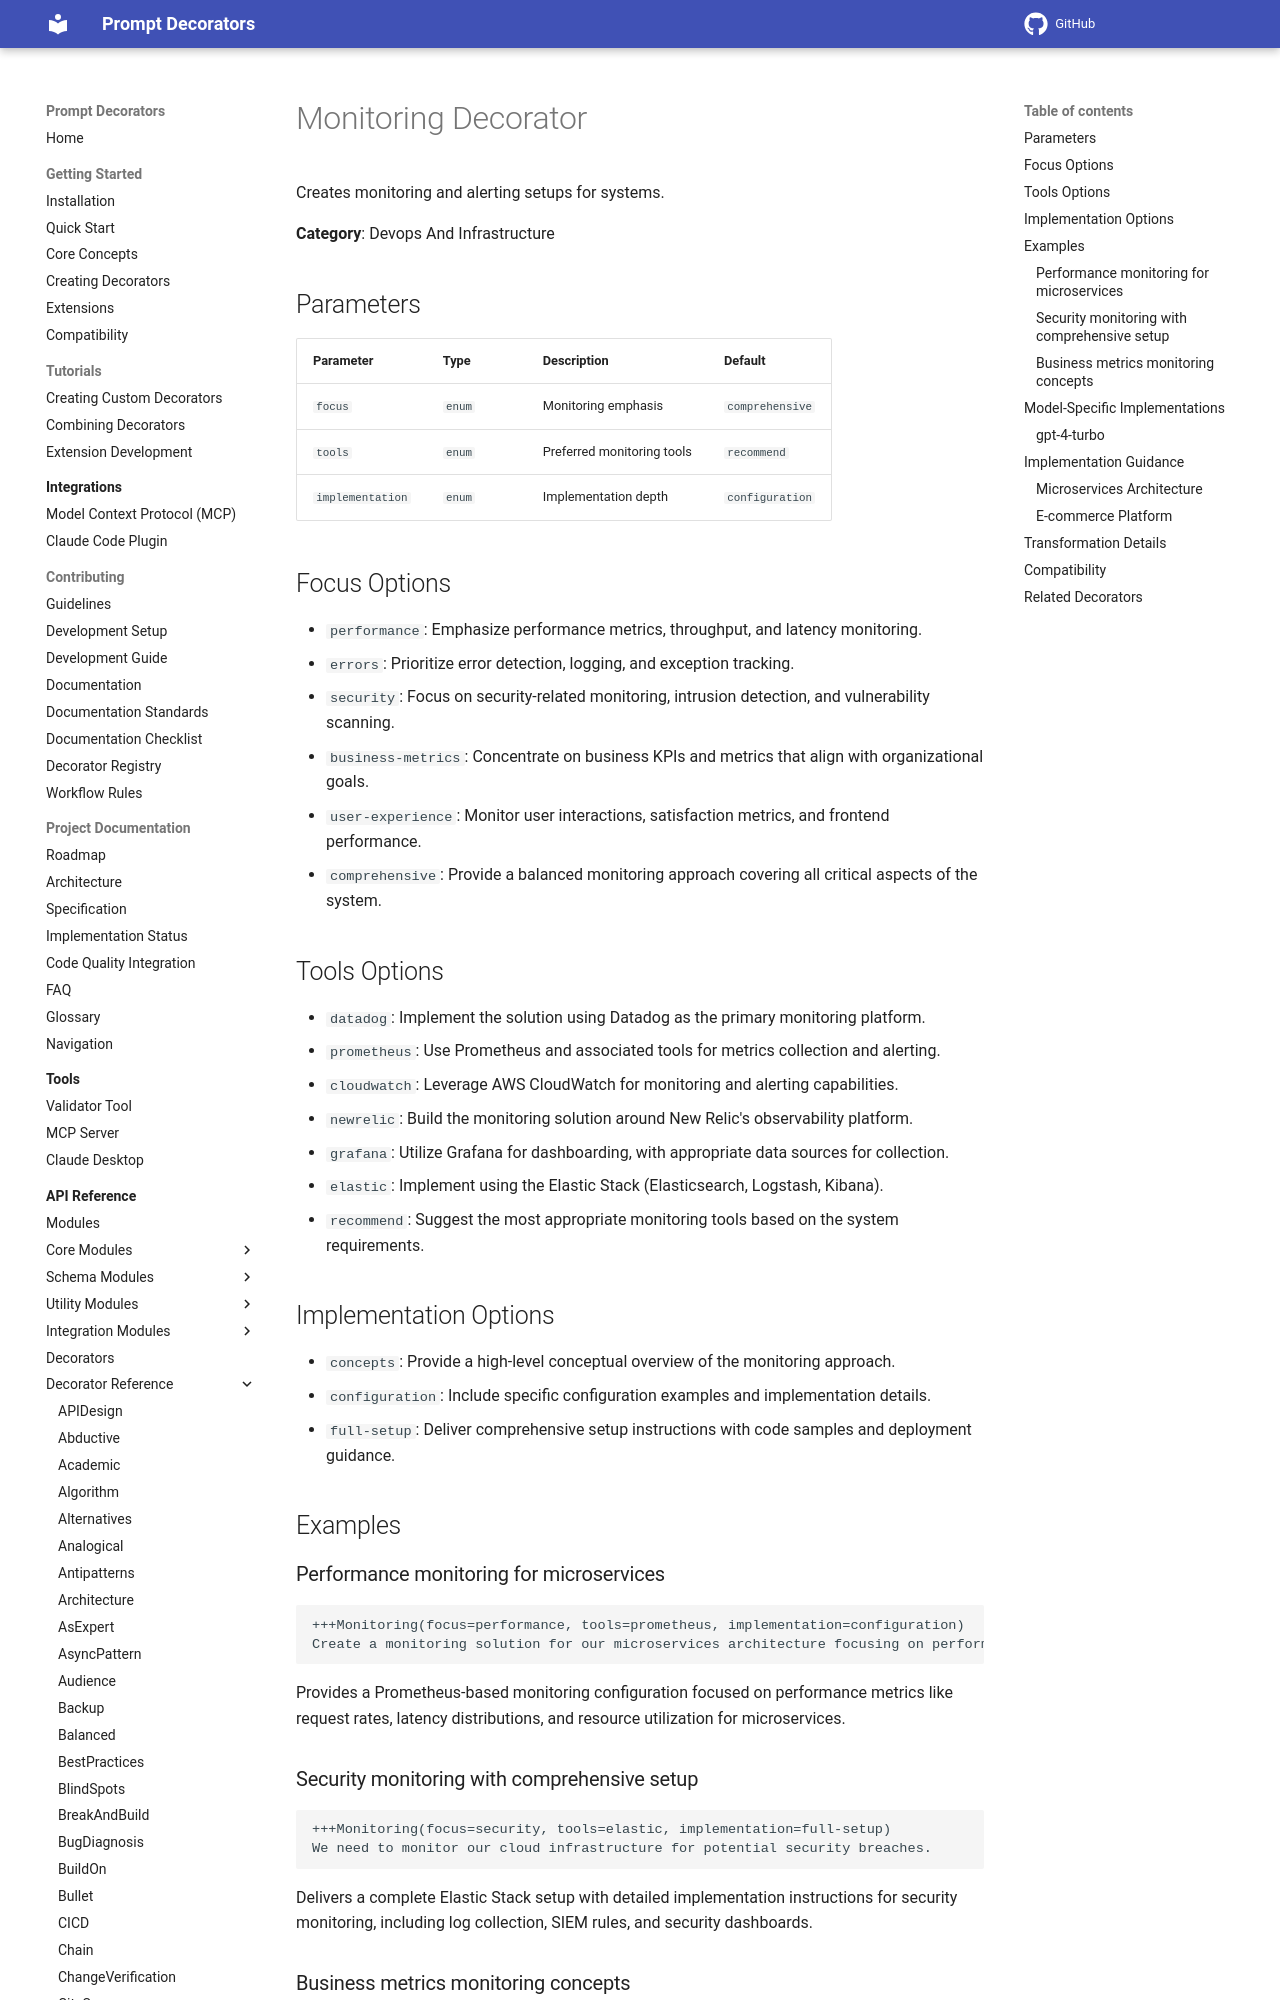

repository: synaptiai/prompt-decorators · page: api/decorators/Monitoring/index.html · generator: mkdocs

# Monitoring Decorator

Creates monitoring and alerting setups for systems.

**Category**: Devops And Infrastructure

## Parameters

| Parameter | Type | Description | Default |
|-----------|------|-------------|--------|
| `focus` | `enum` | Monitoring emphasis | `comprehensive` |
| `tools` | `enum` | Preferred monitoring tools | `recommend` |
| `implementation` | `enum` | Implementation depth | `configuration` |

## Focus Options

- `performance`: Emphasize performance metrics, throughput, and latency monitoring.
- `errors`: Prioritize error detection, logging, and exception tracking.
- `security`: Focus on security-related monitoring, intrusion detection, and vulnerability scanning.
- `business-metrics`: Concentrate on business KPIs and metrics that align with organizational goals.
- `user-experience`: Monitor user interactions, satisfaction metrics, and frontend performance.
- `comprehensive`: Provide a balanced monitoring approach covering all critical aspects of the system.

## Tools Options

- `datadog`: Implement the solution using Datadog as the primary monitoring platform.
- `prometheus`: Use Prometheus and associated tools for metrics collection and alerting.
- `cloudwatch`: Leverage AWS CloudWatch for monitoring and alerting capabilities.
- `newrelic`: Build the monitoring solution around New Relic's observability platform.
- `grafana`: Utilize Grafana for dashboarding, with appropriate data sources for collection.
- `elastic`: Implement using the Elastic Stack (Elasticsearch, Logstash, Kibana).
- `recommend`: Suggest the most appropriate monitoring tools based on the system requirements.

## Implementation Options

- `concepts`: Provide a high-level conceptual overview of the monitoring approach.
- `configuration`: Include specific configuration examples and implementation details.
- `full-setup`: Deliver comprehensive setup instructions with code samples and deployment guidance.

## Examples

### Performance monitoring for microservices

```
+++Monitoring(focus=performance, tools=prometheus, implementation=configuration)
Create a monitoring solution for our microservices architecture focusing on performance metrics and latency.
```

Provides a Prometheus-based monitoring configuration focused on performance metrics like request rates, latency distributions, and resource utilization for microservices.
